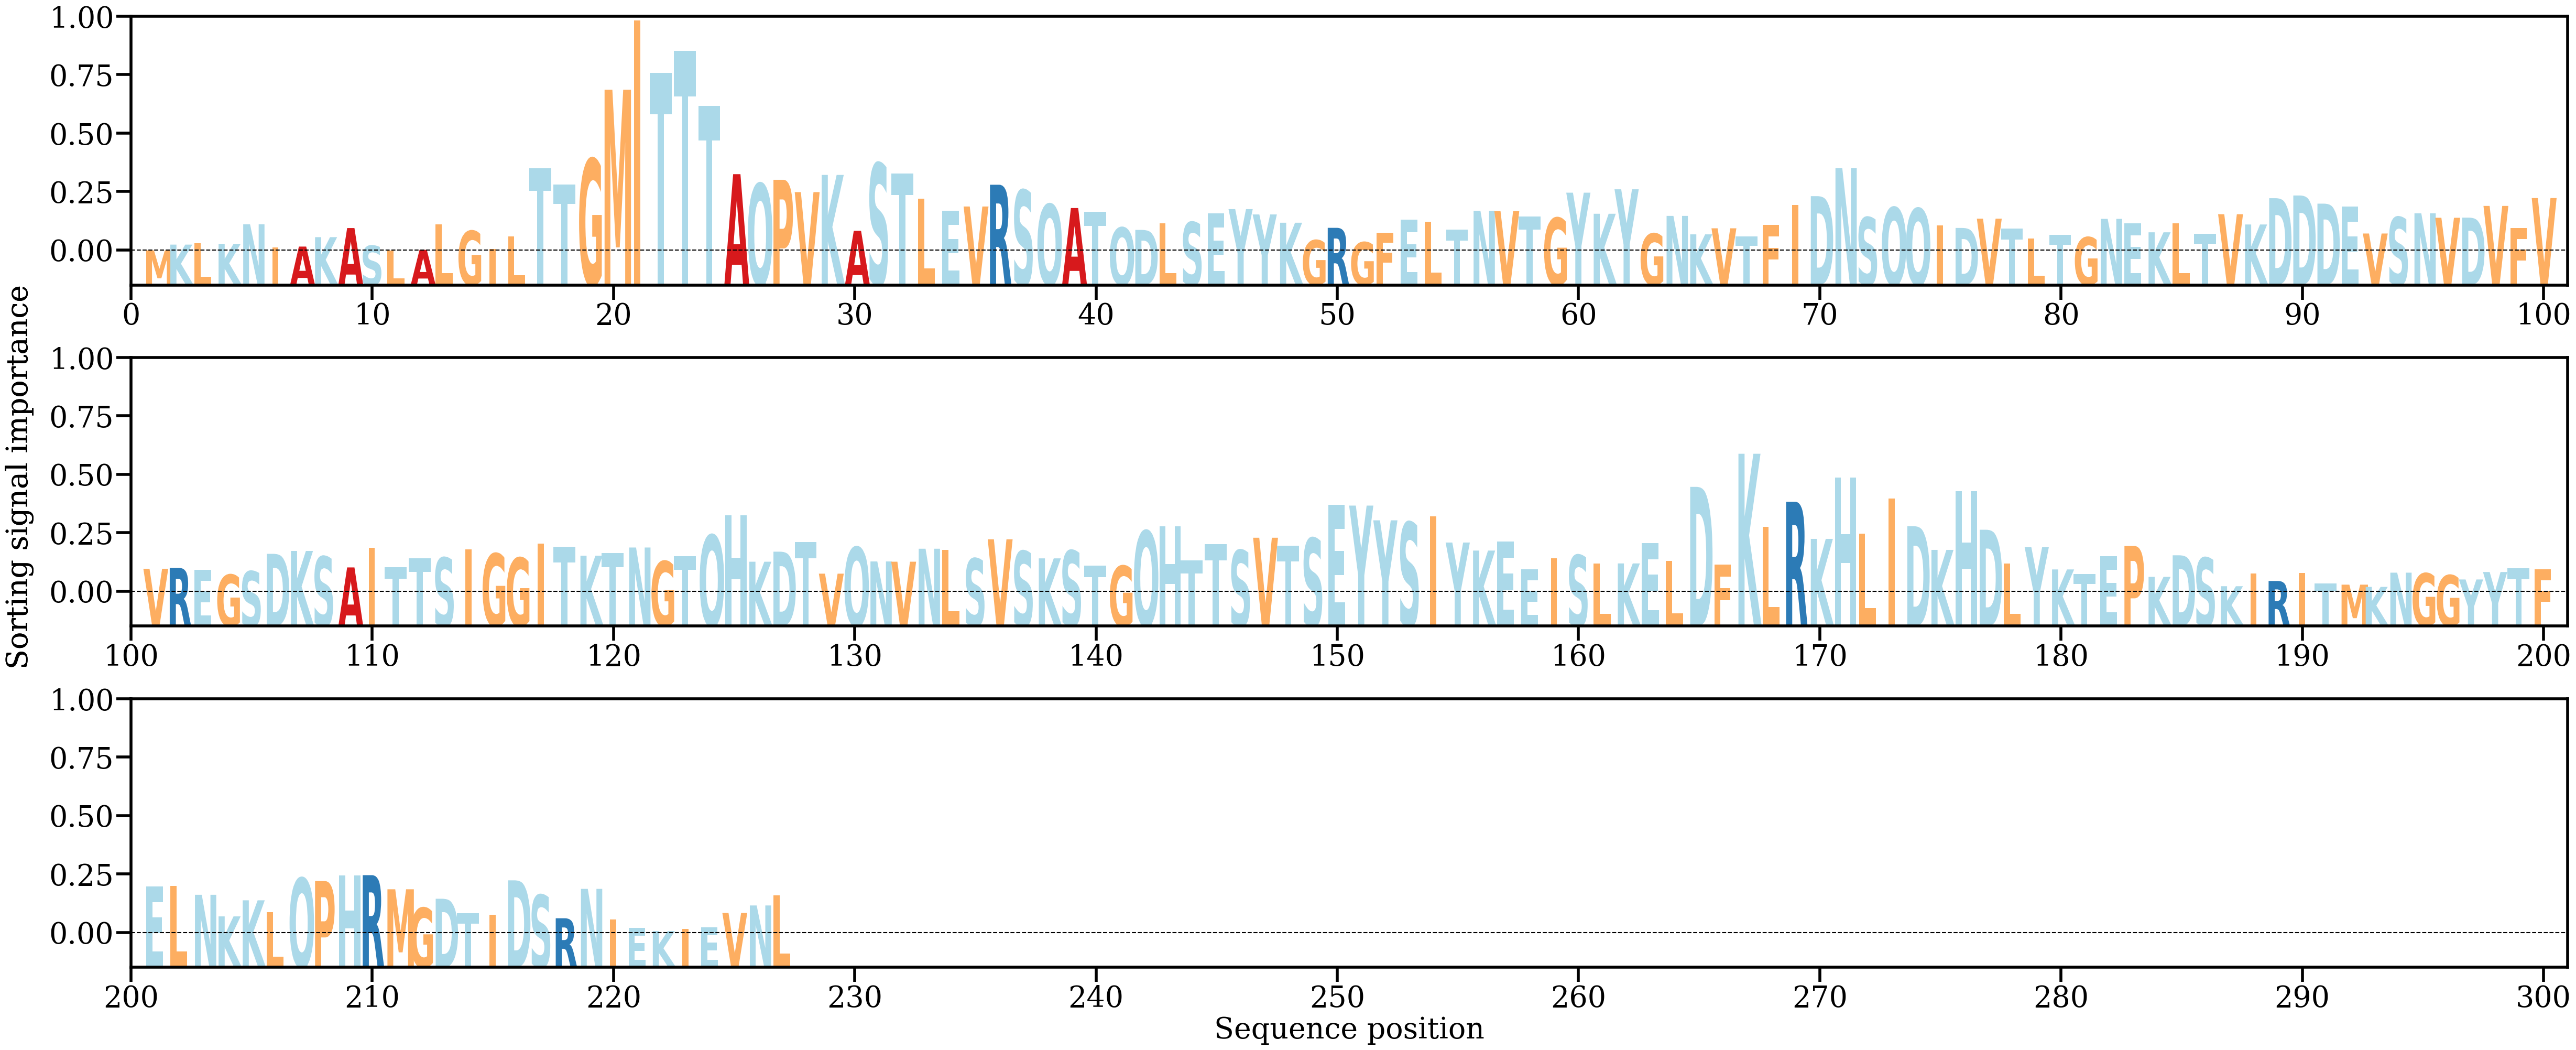

Values plotted in this chart, from the file beside it:
AA, Alpha
M, [0.0001016]
K, [0.00072538]
L, [0.0008998]
K, [0.00080568]
N, [0.00291082]
I, [0.00042948]
A, [0.00051435]
K, [0.00152712]
A, [0.00250343]
S, [0.00060926]
L, [0.00010789]
A, [0.0001628]
L, [0.00287583]
G, [0.0022021]
I, [0.00025713]
L, [0.00162612]
T, [0.00895549]
T, [0.00717204]
G, [0.00993255]
M, [0.01736937]
I, [0.02480963]
T, [0.019173]
T, [0.02152155]
T, [0.01564962]
A, [0.00829379]
Q, [0.00727682]
P, [0.00769032]
V, [0.00636436]
K, [0.00821318]
A, [0.00220655]
S, [0.0094572]
T, [0.0083763]
L, [0.00564581]
E, [0.00439199]
V, [0.00481989]
R, [0.00715737]
S, [0.00657899]
Q, [0.00506358]
A, [0.00465544]
T, [0.0042705]
Q, [0.00255844]
D, [0.00230662]
L, [0.00299885]
S, [0.00313775]
E, [0.00408953]
Y, [0.00454092]
Y, [0.00396633]
K, [0.00307738]
G, [0.00120051]
R, [0.00252827]
G, [0.00098595]
F, [0.00200998]
E, [0.0034107]
L, [0.00318858]
T, [0.00232586]
N, [0.00436126]
V, [0.00431876]
T, [0.00375506]
G, [0.00359332]
Y, [0.00630506]
... 167 more rows
